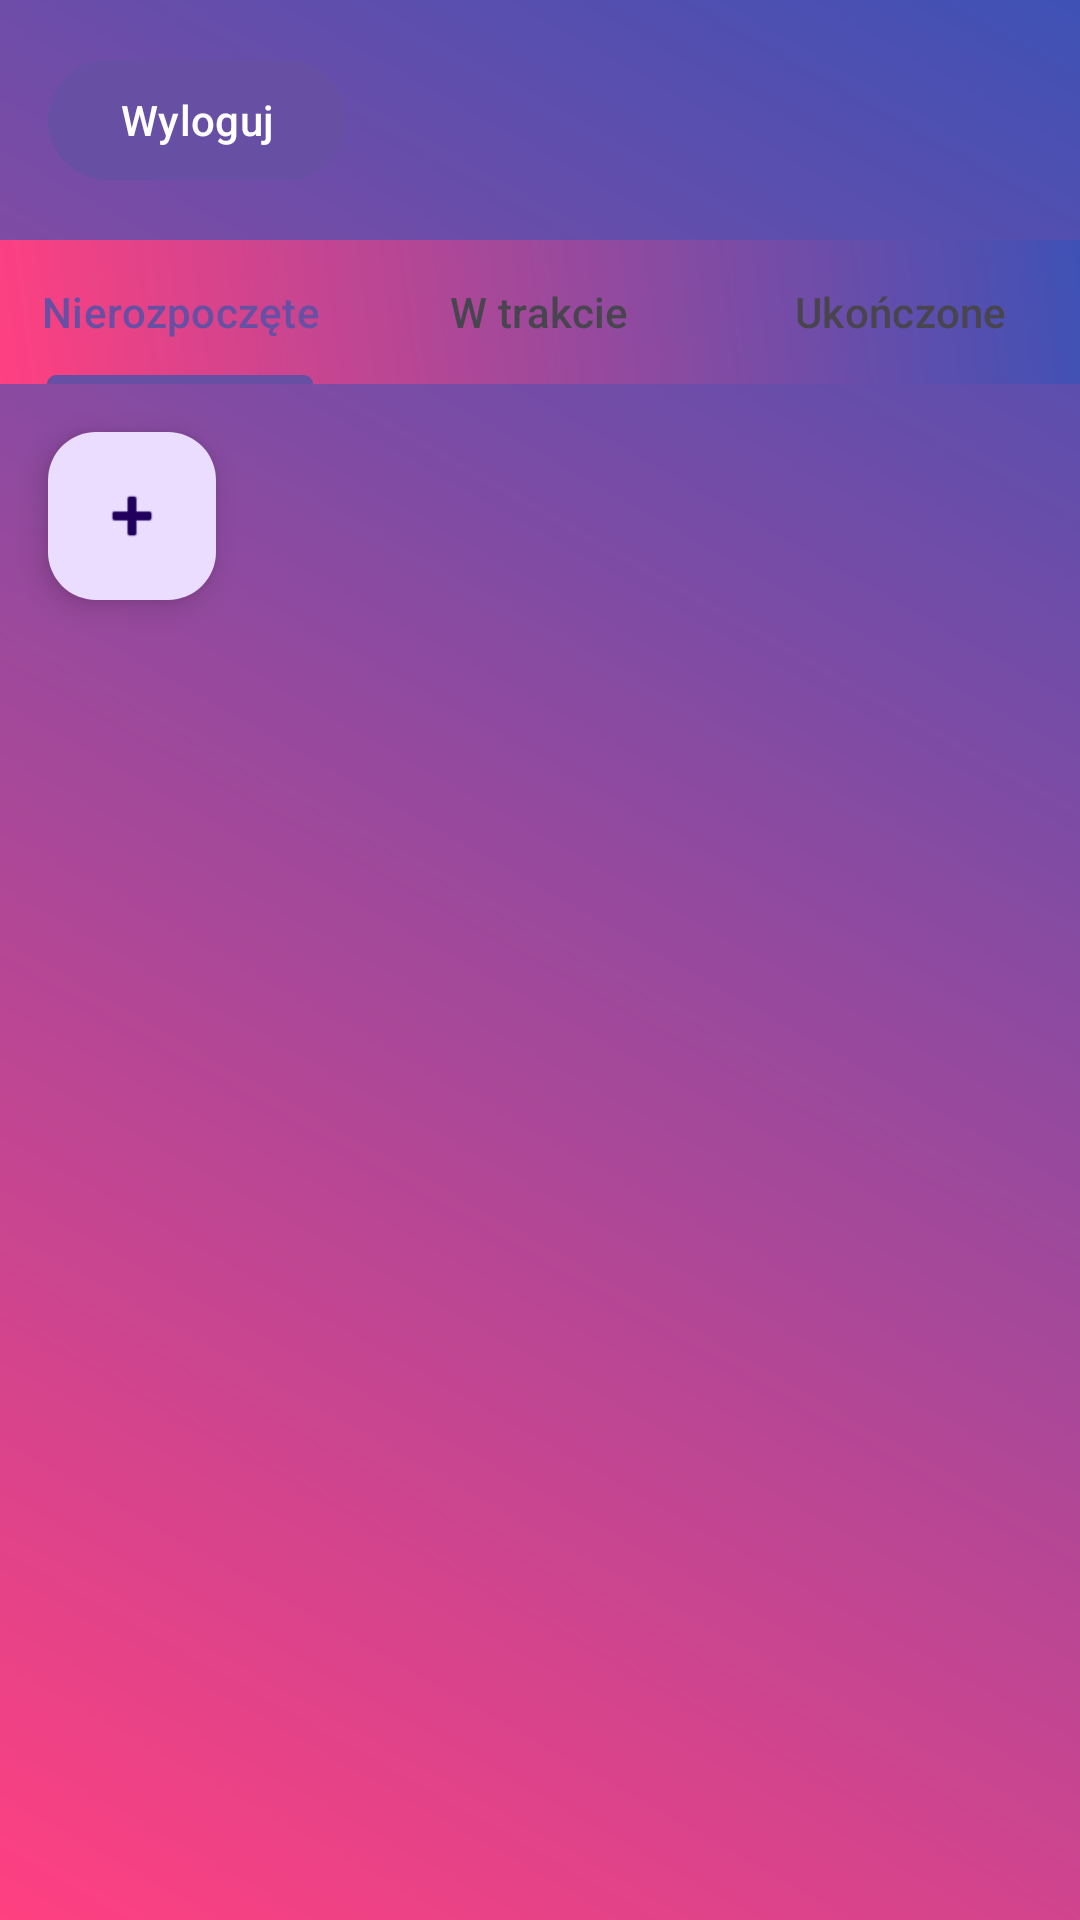

Layout XML and referenced resources for this Android screen:
<!-- AndroidManifest.xml: application theme Theme.ToDoApp -->
<!-- res/layout/activity_to_do.xml -->
<RelativeLayout xmlns:android="http://schemas.android.com/apk/res/android"
    xmlns:app="http://schemas.android.com/apk/res-auto"
    xmlns:tools="http://schemas.android.com/tools"
    android:layout_width="match_parent"
    android:layout_height="match_parent"
    android:background="@drawable/background"
    tools:context=".ToDoActivity">
    <LinearLayout
        android:layout_width="match_parent"
        android:layout_height="wrap_content"
        android:orientation="vertical">

    <Button
        android:id="@+id/buttonLogout"
        android:layout_width="wrap_content"
        android:layout_height="wrap_content"
        android:text="Wyloguj"
        android:layout_alignParentTop="true"
        android:layout_alignParentEnd="true"
        android:layout_margin="16dp" />
    <com.google.android.material.tabs.TabLayout
        android:background="@drawable/background"
        android:id="@+id/tabLayout"
        android:layout_width="match_parent"
        android:layout_height="wrap_content"
        android:textColor="@android:color/white"
        app:tabMode="fixed">

        <com.google.android.material.tabs.TabItem
            android:layout_width="wrap_content"
            android:layout_height="wrap_content"
            android:text="Nierozpoczęte"/>

        <com.google.android.material.tabs.TabItem
            android:textColor="@android:color/white"
            android:layout_width="wrap_content"
            android:layout_height="wrap_content"
            android:text="W trakcie"/>

        <com.google.android.material.tabs.TabItem
            android:layout_width="wrap_content"
            android:layout_height="wrap_content"
            android:text="Ukończone"/>

    </com.google.android.material.tabs.TabLayout>

    <androidx.recyclerview.widget.RecyclerView
        android:id="@+id/recyclerViewTasks"
        android:layout_width="match_parent"
        android:layout_height="match_parent"
        android:layout_above="@id/fabAddTask"
        android:layout_below="@id/tabLayout"/>


    <com.google.android.material.floatingactionbutton.FloatingActionButton
        android:id="@+id/fabAddTask"
        android:layout_width="wrap_content"
        android:layout_height="wrap_content"
        android:layout_alignParentBottom="true"
        android:layout_alignParentEnd="true"
        android:layout_margin="16dp"
        app:srcCompat="@android:drawable/ic_input_add"
        android:contentDescription="+"/>
    </LinearLayout>
</RelativeLayout>
<!-- resources referenced by this layout -->
<resources>
  <!-- drawable background (drawable) -->
  <?xml version="1.0" encoding="utf-8"?>
  
  <shape xmlns:android="http://schemas.android.com/apk/res/android">
      <gradient
          android:startColor="#FF4081"
          android:endColor="#3F51B5"
          android:type="linear"
          android:angle="45" />
  
  </shape>
  <style name="Theme.ToDoApp" parent="Base.Theme.ToDoApp" />
  <style name="Base.Theme.ToDoApp" parent="Theme.Material3.DayNight.NoActionBar">
  
      </style>
</resources>
